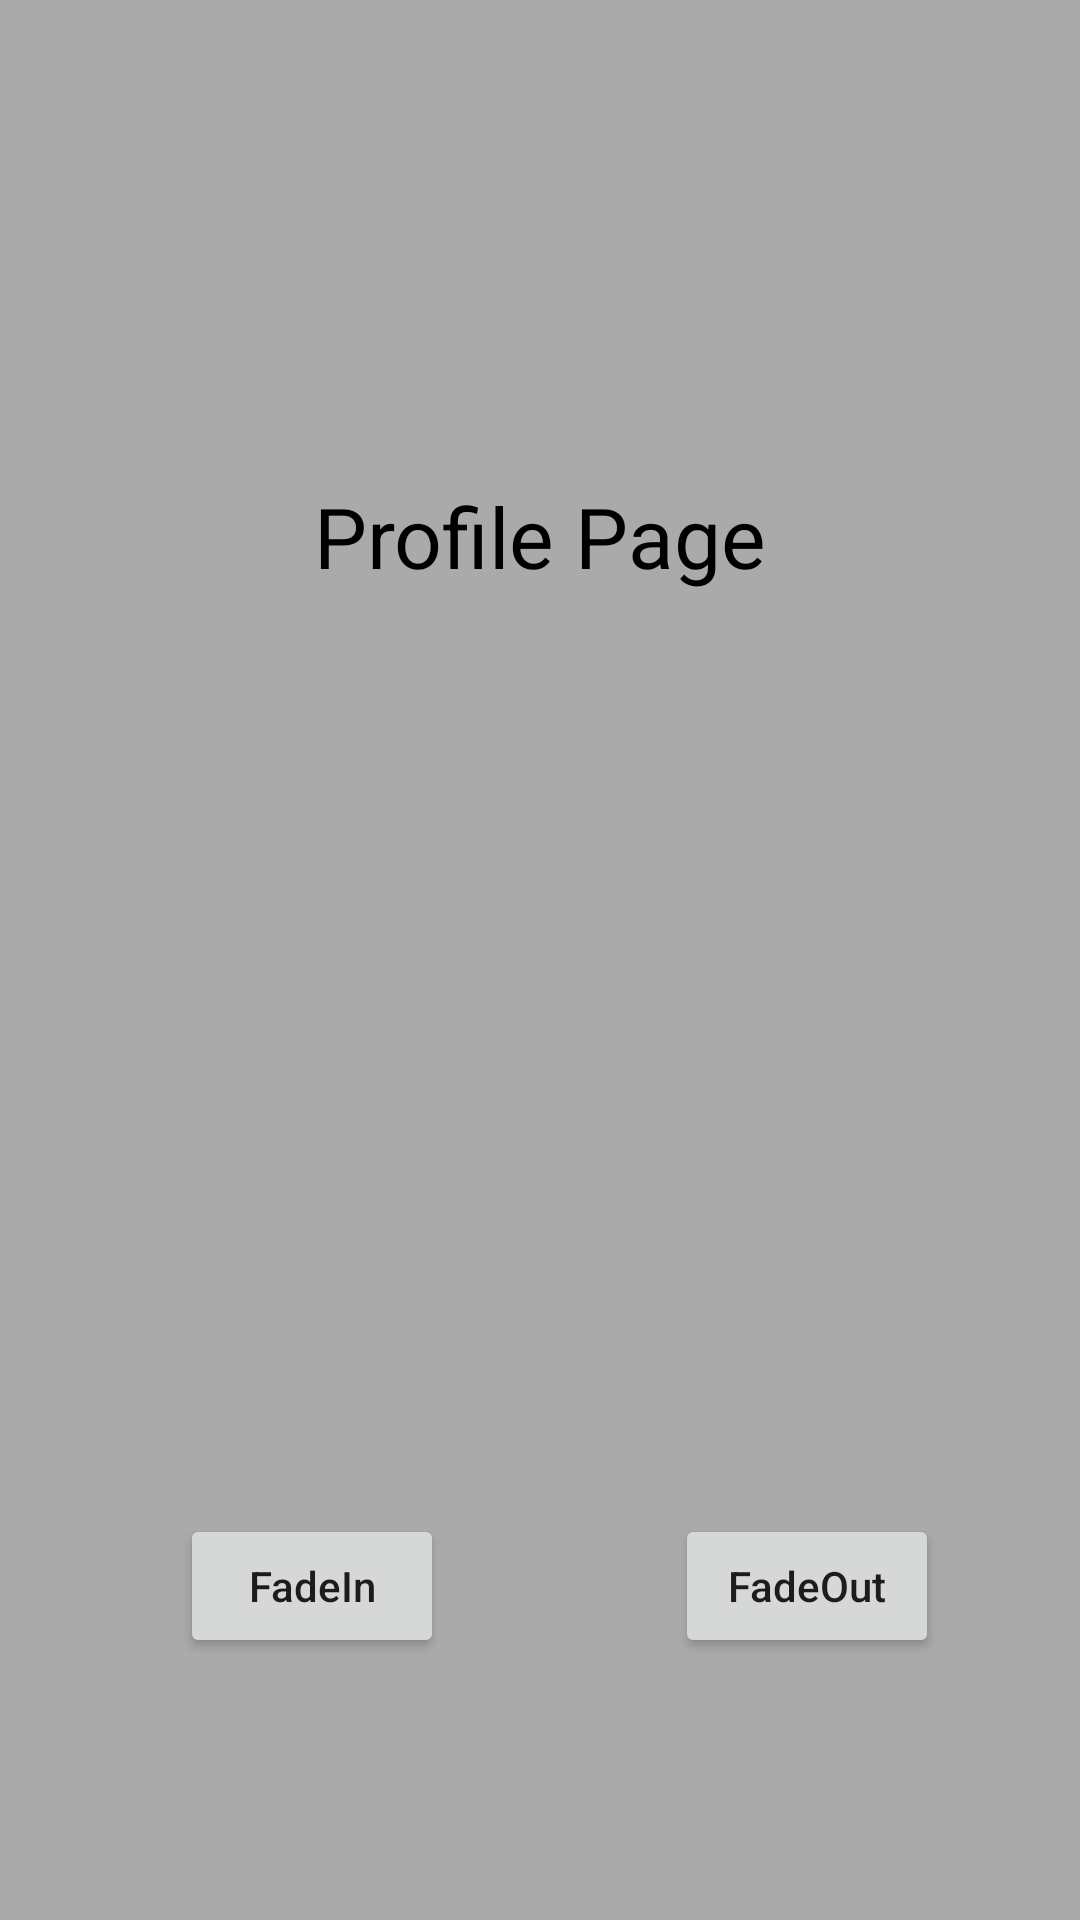

Produce the Android XML layout that renders to this screen, including the resource entries it uses.
<!-- AndroidManifest.xml: application theme Theme.Practice -->
<!-- res/layout/fragment_profile.xml -->
<?xml version="1.0" encoding="utf-8"?>
<layout>
    <androidx.constraintlayout.widget.ConstraintLayout xmlns:android="http://schemas.android.com/apk/res/android"
        android:layout_width="match_parent"
        android:layout_height="match_parent"
        android:background="#AAAAAA"
        xmlns:app="http://schemas.android.com/apk/res-auto"
        >
        <ImageView
            android:id="@+id/userImg"
            android:layout_width="100dp"
            android:contentDescription="@string/user_image_tv"
            android:layout_height="100dp"
            app:layout_constraintTop_toTopOf="parent"
            app:layout_constraintStart_toStartOf="parent"
            android:src="@drawable/ic_baseline_person"
            android:layout_marginTop="50dp"
            app:layout_constraintEnd_toEndOf="parent"/>
        <TextView
            android:id="@+id/profilePgTv"
            android:layout_width="wrap_content"
            android:layout_height="wrap_content"
            android:textSize="28sp"
            android:layout_marginTop="10dp"
            android:text="@string/profile_page_tv"
            app:layout_constraintTop_toBottomOf="@id/userImg"
            app:layout_constraintStart_toStartOf="parent"
            app:layout_constraintEnd_toEndOf="parent"
            android:textColor="@color/black"/>
        <androidx.appcompat.widget.AppCompatImageView
            android:id="@+id/imageVW"
            app:layout_constraintTop_toBottomOf="@id/profilePgTv"
            app:layout_constraintStart_toStartOf="parent"
            app:layout_constraintEnd_toEndOf="parent"
            android:src="@drawable/bg"
            android:layout_width="0dp"
            android:layout_margin="50dp"
            android:layout_height="200dp"
            />
        <TextView
            android:id="@+id/userNameTv"
            android:layout_width="wrap_content"
            android:layout_height="wrap_content"
            android:textSize="28sp"
            android:layout_marginTop="20dp"
            app:layout_constraintTop_toBottomOf="@id/imageVW"
            app:layout_constraintStart_toStartOf="parent"
            app:layout_constraintEnd_toEndOf="parent"
            android:textColor="@color/black"/>
        <androidx.appcompat.widget.AppCompatButton
            android:id="@+id/fadeInBtn"
            app:layout_constraintTop_toBottomOf="@id/userNameTv"
            app:layout_constraintStart_toStartOf="parent"
            android:layout_marginStart="60dp"
            android:text="@string/fadein_btn"
            android:layout_width="wrap_content"
            android:textAllCaps="false"
            android:layout_height="wrap_content"/>
        <androidx.appcompat.widget.AppCompatButton
            android:id="@+id/fadeOutBtn"
            app:layout_constraintTop_toBottomOf="@id/userNameTv"
            app:layout_constraintEnd_toEndOf="parent"
            android:layout_marginStart="30dp"
            app:layout_constraintStart_toEndOf="@id/fadeInBtn"
            android:textAllCaps="false"
            android:text="@string/fadeout_btn"
            android:layout_width="wrap_content"
            android:layout_height="wrap_content"/>


    </androidx.constraintlayout.widget.ConstraintLayout>
</layout>
<!-- resources referenced by this layout -->
<resources>
  <string name="fadein_btn">FadeIn</string>
  <string name="fadeout_btn">FadeOut</string>
  <string name="profile_page_tv">Profile Page</string>
  <string name="user_image_tv">User Image</string>
  <style name="Theme.Practice" parent="Theme.MaterialComponents.DayNight.DarkActionBar">
          
          <item name="colorPrimary">@color/purple_500</item>
          <item name="colorPrimaryVariant">@color/purple_700</item>
          <item name="colorOnPrimary">@color/white</item>
          
          <item name="colorSecondary">@color/teal_200</item>
          <item name="colorSecondaryVariant">@color/teal_700</item>
          <item name="colorOnSecondary">@color/black</item>
          
          <item name="android:statusBarColor" tools:targetApi="l">?attr/colorPrimaryVariant</item>
          
      </style>
  <!-- not gathered from this repository: default colours our renderer supplied (Android Studio template values) -->
  <color name="purple_500">#FF6200EE</color>
  <color name="purple_700">#FF3700B3</color>
  <color name="teal_200">#FF03DAC5</color>
  <color name="teal_700">#FF018786</color>
  <color name="black">#FF000000</color>
  <color name="white">#FFFFFFFF</color>
</resources>
